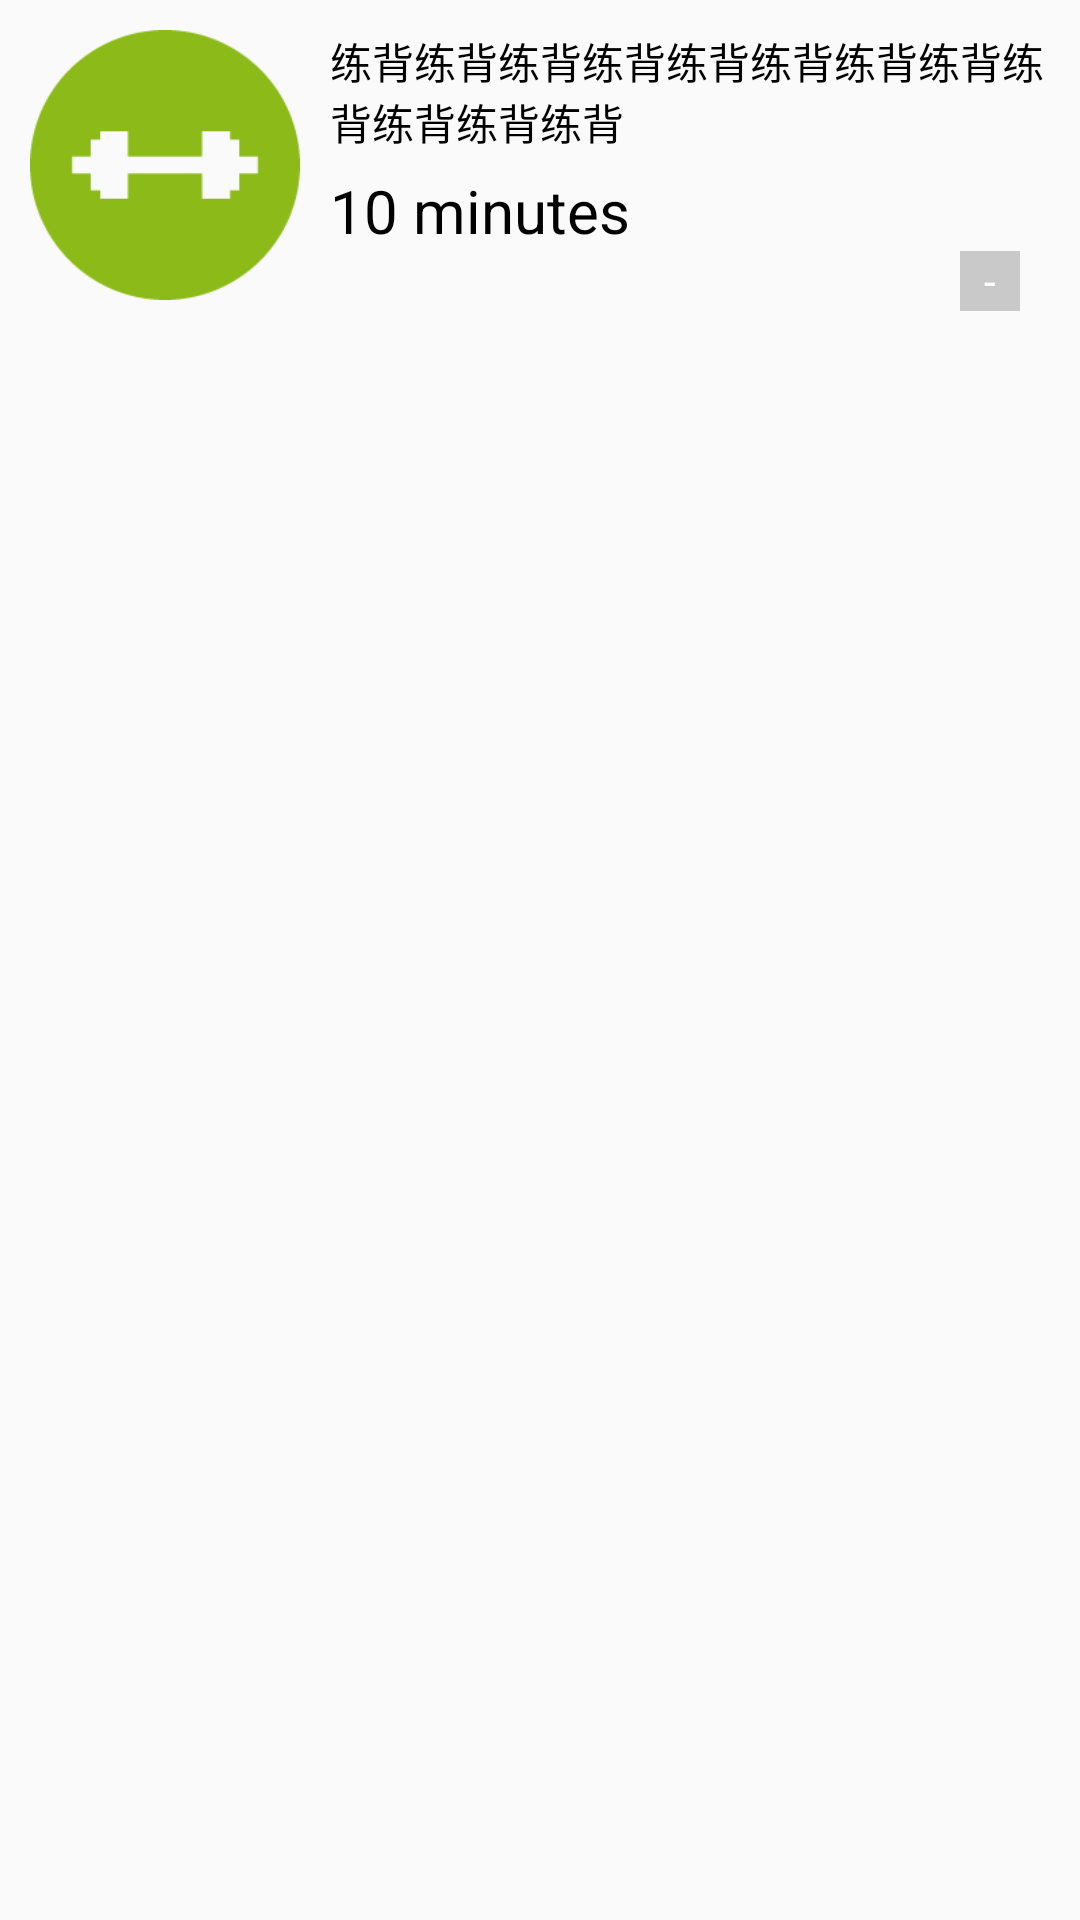

Layout XML and referenced resources for this Android screen:
<!-- AndroidManifest.xml: application theme Theme.FinallWork -->
<!-- res/layout/plan_list_item.xml -->
<?xml version="1.0" encoding="utf-8"?>
<androidx.appcompat.widget.LinearLayoutCompat xmlns:android="http://schemas.android.com/apk/res/android"
    android:layout_width="match_parent"
    android:orientation="vertical"
    android:layout_height="wrap_content">

    <androidx.appcompat.widget.LinearLayoutCompat
        android:layout_margin="10dp"
        android:layout_width="match_parent"
        android:layout_height="wrap_content">
        
        <ImageView
            android:id="@+id/action_img"
            android:layout_width="90dp"
            android:layout_height="90dp"
            android:src="@drawable/train_right"
            android:scaleType="centerCrop"/>
        
        <androidx.appcompat.widget.LinearLayoutCompat
            android:layout_marginLeft="10dp"
            android:orientation="vertical"
            android:layout_width="match_parent"
            android:layout_height="wrap_content">
            
            <TextView
                android:id="@+id/action_title"
                android:layout_width="wrap_content"
                android:layout_height="wrap_content"
                android:text="练背练背练背练背练背练背练背练背练背练背练背练背"
                android:maxLines="2"
                android:textColor="@color/black"
                />

            <androidx.appcompat.widget.LinearLayoutCompat
                android:layout_marginTop="6dp"
                android:layout_width="wrap_content"
                android:layout_height="wrap_content">

                <ImageView
                    android:layout_width="wrap_content"
                    android:layout_height="wrap_content"
                    android:src="@drawable/alarm"
                    android:layout_gravity="bottom"
                    android:layout_marginBottom="4dp"
                    />

                <TextView
                    android:id="@+id/action_timeState"
                    android:layout_width="wrap_content"
                    android:layout_height="wrap_content"
                    android:textSize="20sp"
                    android:text="10 minutes"
                    android:textColor="@color/black"
                    />


            </androidx.appcompat.widget.LinearLayoutCompat>
            
            <androidx.appcompat.widget.LinearLayoutCompat

                android:layout_marginLeft="210dp"
                android:layout_width="wrap_content"
                android:layout_height="wrap_content">

                <TextView
                    android:id="@+id/btn_sub"
                    android:layout_width="20dp"
                    android:layout_height="20dp"
                    android:background="#c9c9c9"
                    android:gravity="center"
                    android:textColor="@color/white"
                    android:text="-"
                    />

                <TextView
                    android:id="@+id/action_count"
                    android:layout_width="wrap_content"
                    android:layout_height="wrap_content"
                    android:layout_marginLeft="10dp"
                    android:layout_marginRight="10dp"
                    android:text="10"
                    />

                <TextView
                    android:id="@+id/btn_add"
                    android:layout_width="20dp"
                    android:layout_height="20dp"
                    android:background="#FFC107"
                    android:gravity="center"
                    android:textColor="@color/white"
                    android:text="+"
                    />

            </androidx.appcompat.widget.LinearLayoutCompat>

        </androidx.appcompat.widget.LinearLayoutCompat>


    </androidx.appcompat.widget.LinearLayoutCompat>


</androidx.appcompat.widget.LinearLayoutCompat>
<!-- resources referenced by this layout -->
<resources>
  <color name="black">#000000</color>
  <color name="white">#FFFFFF</color>
  <!-- drawable train_right: png bitmap (drawable, 3589 bytes) -->
  <style name="Theme.FinallWork" parent="Base.Theme.FinallWork" />
  <style name="Base.Theme.FinallWork" parent="Theme.MaterialComponents.DayNight.NoActionBar.Bridge">
          
          
      </style>
</resources>
